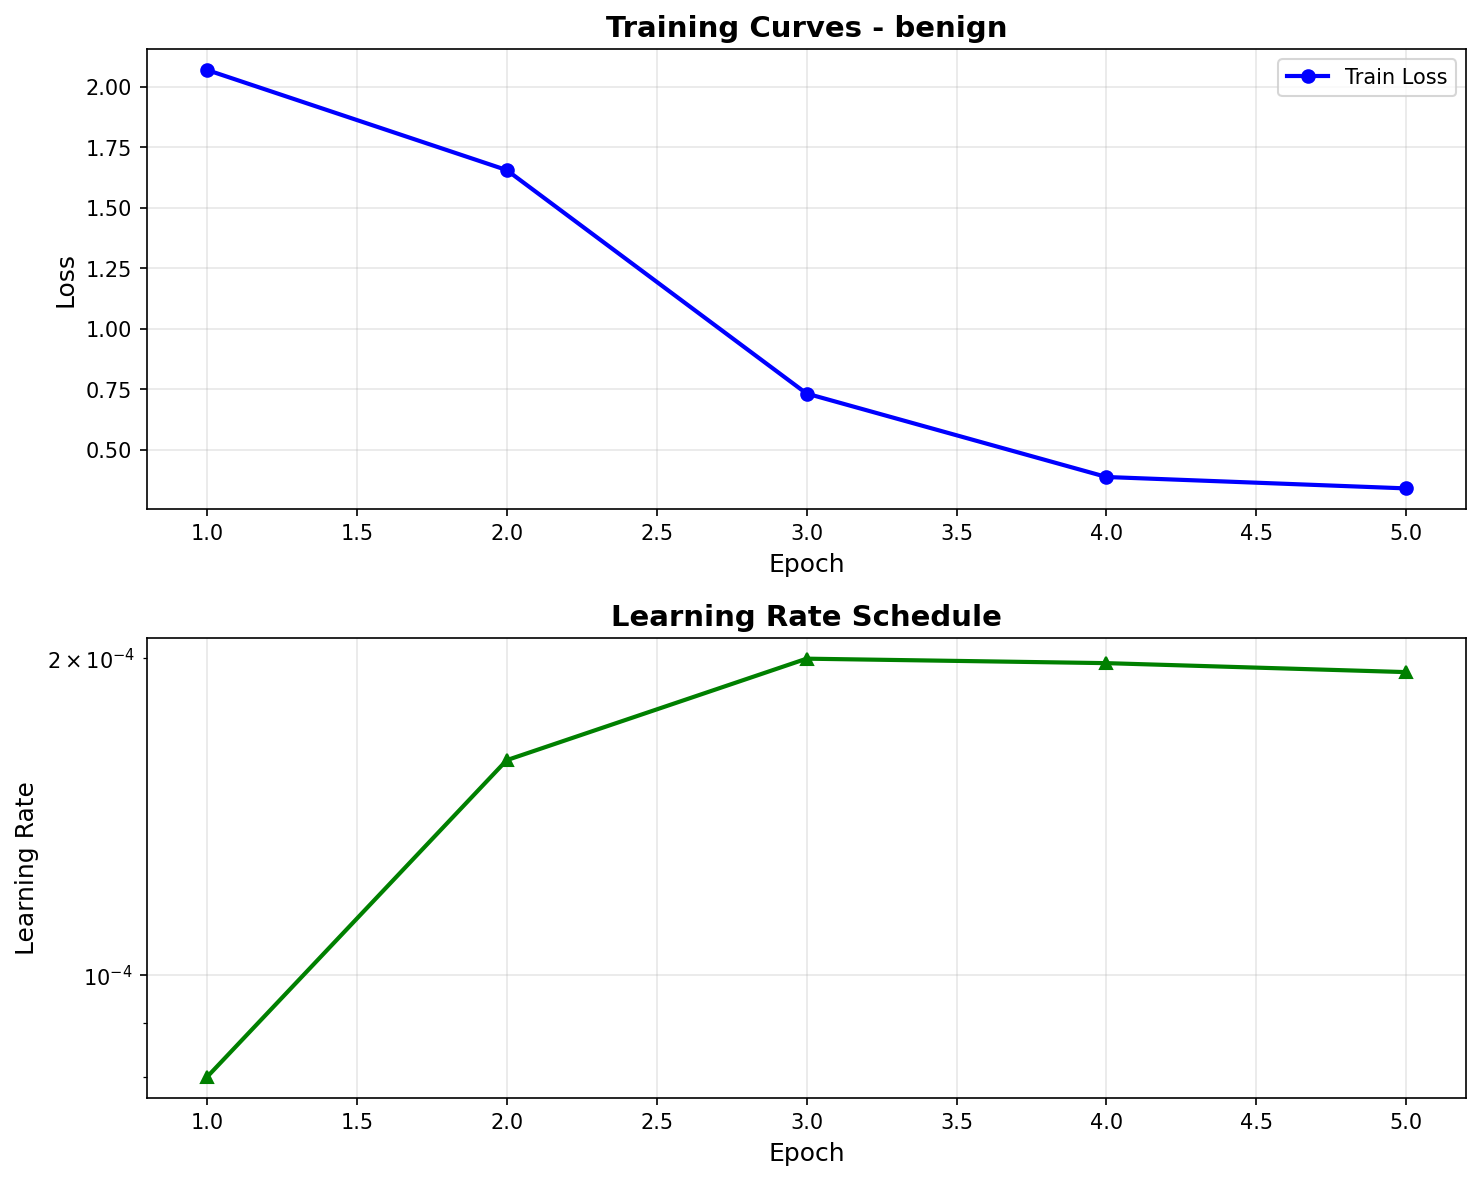

Source data for this figure (header and first rows):
epoch, train_loss, val_loss, learning_rate
1, 2.07, , 8.00e-05
2, 1.656, , 1.60e-04
3, 0.7324, , 2.00e-04
4, 0.3876, , 1.98e-04
5, 0.3404, , 1.94e-04
